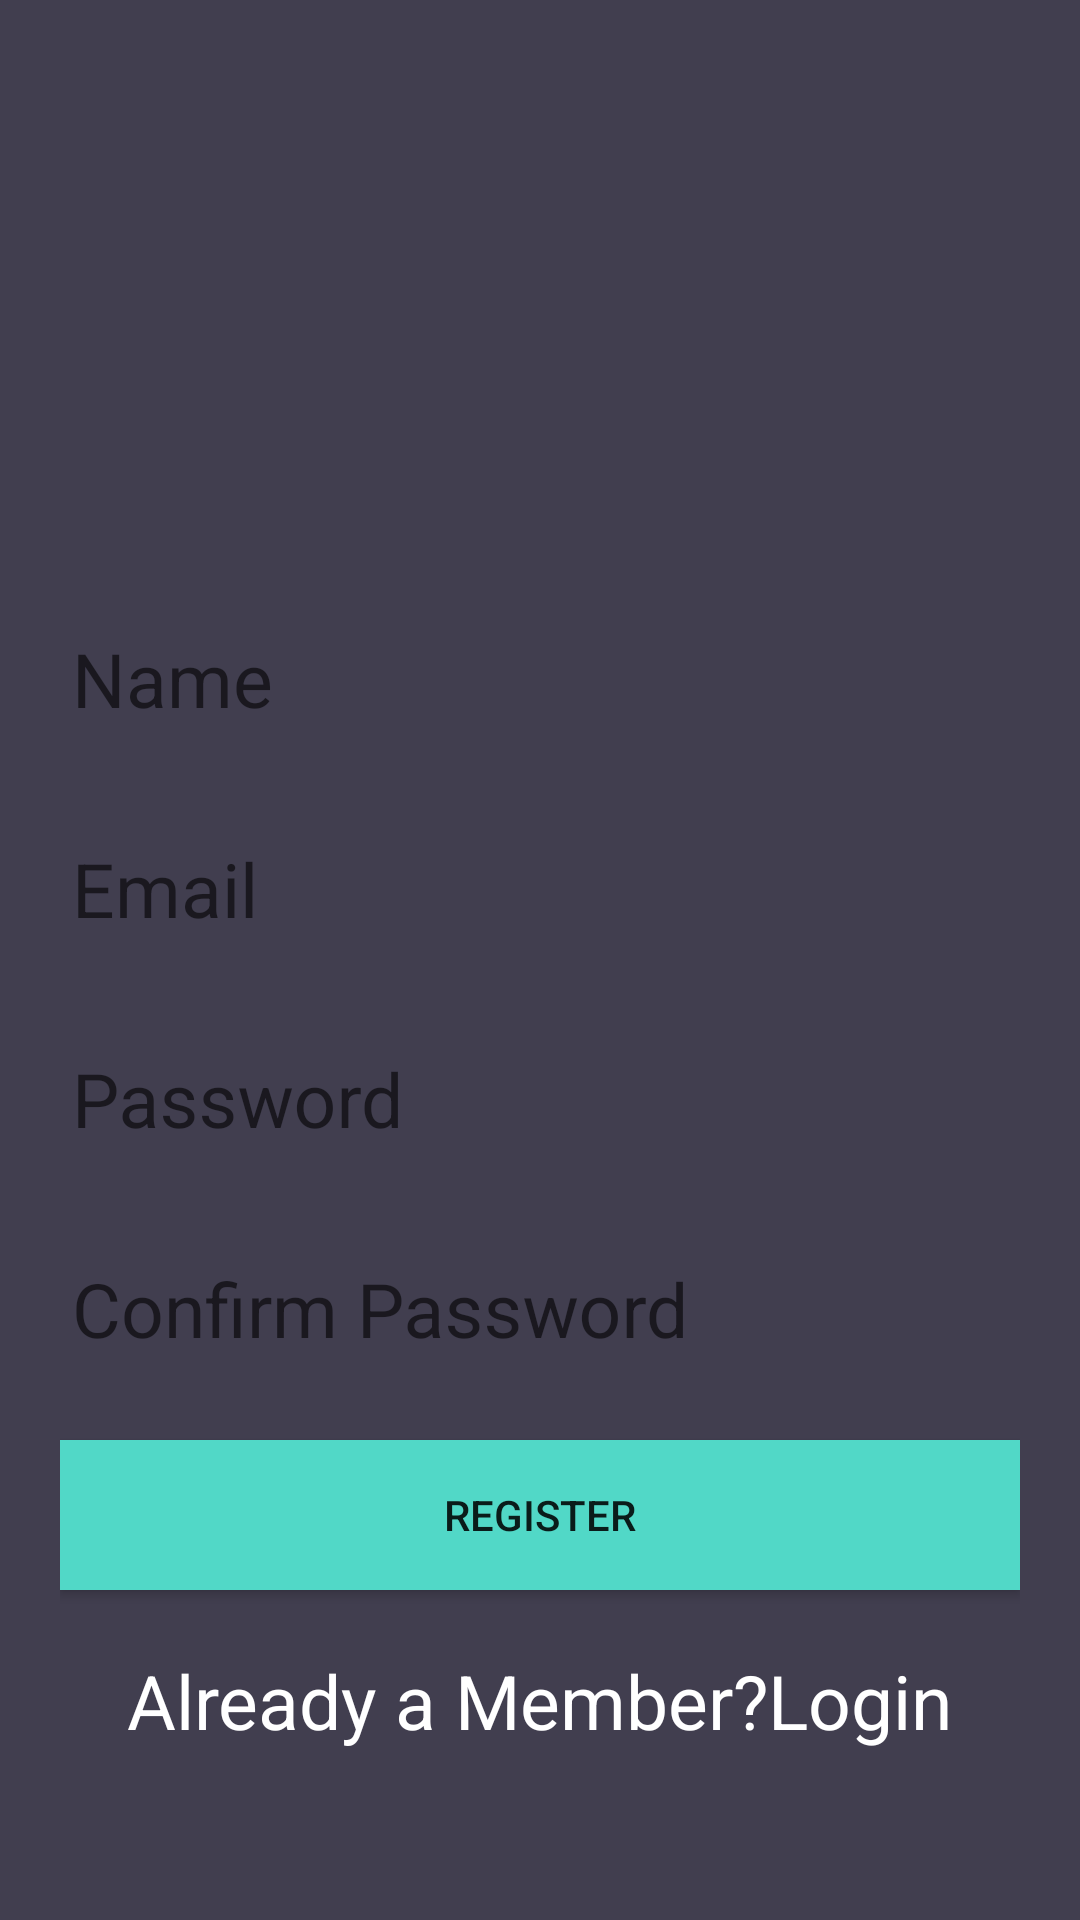

Produce the Android XML layout that renders to this screen, including the resource entries it uses.
<!-- AndroidManifest.xml: application theme AppTheme -->
<!-- res/layout/activity_signup.xml -->
<?xml version="1.0" encoding="utf-8"?>
<android.support.v4.widget.NestedScrollView xmlns:android="http://schemas.android.com/apk/res/android"
    xmlns:tools="http://schemas.android.com/tools"
    android:id="@+id/nestedScrollView"
    android:layout_width="match_parent"
    android:layout_height="match_parent"
    android:background="#413e4f"
    android:paddingBottom="20dp"
    android:paddingLeft="20dp"
    android:paddingRight="20dp"
    android:paddingTop="20dp"
    tools:context=".Login">

 <android.support.v7.widget.LinearLayoutCompat
     android:layout_height="match_parent"
     android:layout_width="match_parent"
     android:orientation="vertical"
     >
     <android.support.v7.widget.AppCompatImageView
         android:layout_gravity="center"
         android:layout_width="150sp"
         android:layout_height="150sp"
         android:src="@drawable/icon"
         />
     <android.support.design.widget.TextInputLayout
         android:layout_marginTop="20sp"
         android:id="@+id/namelayout"
         android:layout_width="match_parent"
         android:layout_height="50sp">
         <android.support.design.widget.TextInputEditText
             android:layout_width="match_parent"
             android:layout_height="50sp"
             android:hint="Name"
             android:textSize="25sp"
             android:id="@+id/editname"
             android:textColorHint="@color/textcolor"
             android:textColor="#ffffff"
             />
     </android.support.design.widget.TextInputLayout>


     <android.support.design.widget.TextInputLayout
         android:layout_marginTop="20sp"
         android:id="@+id/emaillayout"
         android:layout_width="match_parent"
         android:layout_height="50sp">
         <android.support.design.widget.TextInputEditText
             android:layout_width="match_parent"
             android:layout_height="50sp"
             android:hint="Email"
             android:textSize="25sp"
             android:id="@+id/editemail"
             android:textColorHint="@color/textcolor"
             android:textColor="#ffffff"
             />
     </android.support.design.widget.TextInputLayout>


     <android.support.design.widget.TextInputLayout
         android:layout_marginTop="20sp"
         android:id="@+id/passwordlayout"
         android:layout_width="match_parent"
         android:layout_height="50sp">
         <android.support.design.widget.TextInputEditText
             android:layout_width="match_parent"
             android:layout_height="50sp"
             android:hint="Password"
             android:textSize="25sp"
             android:inputType="textPassword"
             android:id="@+id/editpassword"
             android:textColorHint="@color/textcolor"
             android:textColor="#ffffff"
             />
     </android.support.design.widget.TextInputLayout>


     <android.support.design.widget.TextInputLayout
         android:layout_marginTop="20sp"
         android:id="@+id/confirm_pass_layout"
         android:layout_width="match_parent"
         android:layout_height="50sp">
         <android.support.design.widget.TextInputEditText
             android:layout_width="match_parent"
             android:layout_height="50sp"
             android:hint="Confirm Password"
             android:inputType="textPassword"
             android:textSize="25sp"
             android:id="@+id/edit_confirm_pass"
             android:textColorHint="@color/textcolor"
             android:textColor="#ffffff"
             />
     </android.support.design.widget.TextInputLayout>



     <android.support.v7.widget.AppCompatButton
         android:layout_marginTop="30sp"
         android:text="Register"
         android:id="@+id/register"
         android:background="@color/colorTextHint"
         android:layout_width="match_parent"
         android:layout_height="50sp"
         />

     <android.support.v7.widget.AppCompatTextView
         android:layout_marginTop="20sp"
         android:textSize="25sp"
         android:layout_gravity="center"
         android:textColor="@color/textcolor"
         android:text="Already a Member?Login"
         android:clickable="true"
         android:id="@+id/login_1"
         android:layout_width="wrap_content"
         android:layout_height="wrap_content" />
 </android.support.v7.widget.LinearLayoutCompat>

</android.support.v4.widget.NestedScrollView>
<!-- resources referenced by this layout -->
<resources>
  <color name="colorTextHint">#51d8c7</color>
  <color name="textcolor">#ffffff</color>\
  <style name="AppTheme" parent="Theme.AppCompat.Light.DarkActionBar">
          
          <item name="colorPrimary">@color/colorPrimary</item>
          <item name="colorPrimaryDark">@color/colorPrimaryDark</item>
          <item name="colorAccent">@color/colorAccent</item>
          <item name="windowActionBar">false</item>
          <item name="windowNoTitle">true</item>
      </style>
  <color name="colorPrimary">#3F51B5</color>
  <color name="colorPrimaryDark">#303F9F</color>
  <color name="colorAccent">#FF4081</color>
</resources>
